Run: headless pygame with SDL's dummy video driver; simulated clock (each Clock.tick advances the game by its frame time, no real sleeping); random seed 0; keys injected as events and as key.get_pressed() state; mouse plan: one left click at the window centre at the start of phase 2, then a move to the lower-right quarter at the start of phase 3.
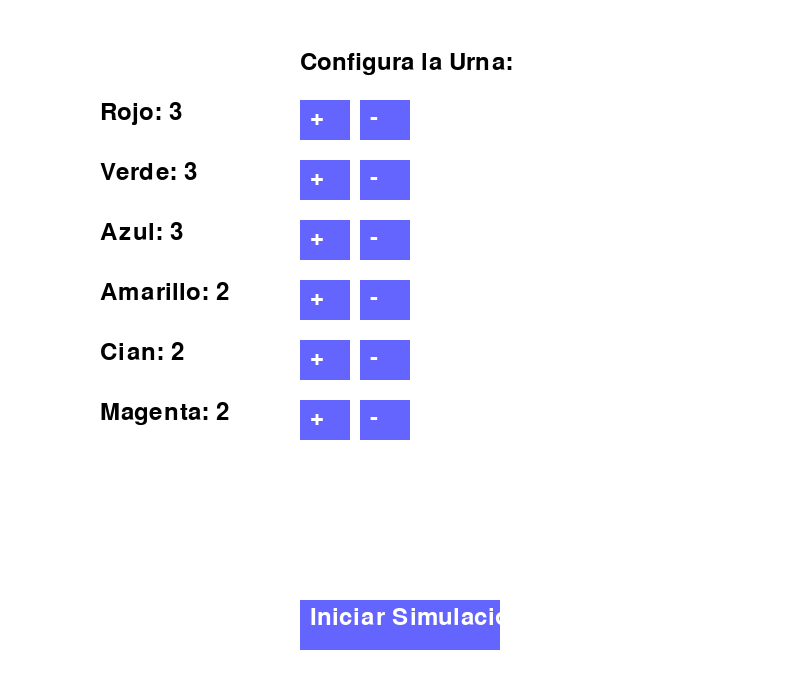
Frame 1 of 4 · flips 1–60 · no input
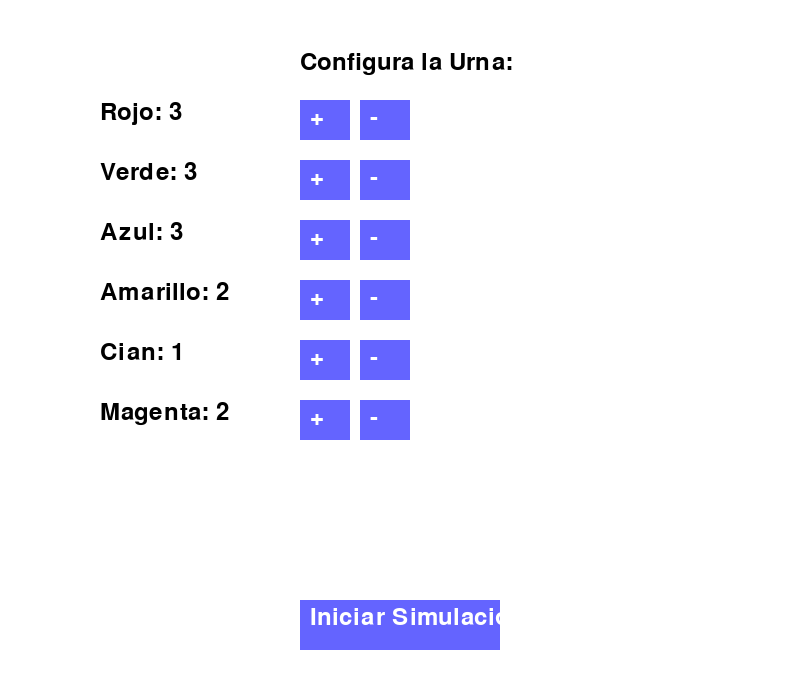
Frame 2 of 4 · flips 61–180 · clicked the window centre · tapped SPACE, RETURN · held RIGHT (→), D
Frame 3 of 4 · flips 181–300 · moved the mouse to the lower-right quarter · held DOWN (↓), S · screen unchanged from frame 2, image omitted
Frame 4 of 4 · flips 301–420 · held LEFT (←), A, UP (↑), W · screen unchanged from frame 3, image omitted

The pygame program that drew these frames:

import pygame
import random

pygame.init()

screen_width, screen_height = 800, 700
screen = pygame.display.set_mode((screen_width, screen_height))
pygame.display.set_caption("Modelo de Urna Personalizable")

WHITE = (255, 255, 255)
BLACK = (0, 0, 0)
GRAY = (200, 200, 200)
BLUE = (100, 100, 255)
RED = (255, 100, 100)

color_nombres = {
    (255, 0, 0): "Rojo",
    (0, 255, 0): "Verde",
    (0, 0, 255): "Azul",
    (255, 255, 0): "Amarillo",
    (0, 255, 255): "Cian",
    (255, 0, 255): "Magenta"
}

font = pygame.font.SysFont(None, 36)

config_urnas = {
    "Rojo": 3,
    "Verde": 3,
    "Azul": 3,
    "Amarillo": 2,
    "Cian": 2,
    "Magenta": 2,
}

bolas_en_urna = []
extraidas = []
simulacion_iniciada = False
modo_con_reemplazo = True


def generar_urna_config():
    global bolas_en_urna
    bolas_en_urna = []
    bolas_en_urna += [(255, 0, 0)] * config_urnas["Rojo"]
    bolas_en_urna += [(0, 255, 0)] * config_urnas["Verde"]
    bolas_en_urna += [(0, 0, 255)] * config_urnas["Azul"]
    bolas_en_urna += [(255, 255, 0)] * config_urnas["Amarillo"]
    bolas_en_urna += [(0, 255, 255)] * config_urnas["Cian"]
    bolas_en_urna += [(255, 0, 255)] * config_urnas["Magenta"]
    extraidas.clear()

def draw_text(text, x, y, color=BLACK):
    img = font.render(text, True, color)
    screen.blit(img, (x, y))

def draw_button(text, rect, active):
    color = BLUE if active else GRAY
    pygame.draw.rect(screen, color, rect)
    draw_text(text, rect.x + 10, rect.y + 5, WHITE)

def extraer_bola():
    if bolas_en_urna:
        bola = random.choice(bolas_en_urna)
        extraidas.append(bola)
        if not modo_con_reemplazo:
            bolas_en_urna.remove(bola)

def reiniciar_experimento():
    generar_urna_config()

def draw_config():
    y_start = 100
    for i, (color, cantidad) in enumerate(config_urnas.items()):
        draw_text(f"{color}: {cantidad}", 100, y_start + i * 60)

        rect_mas = pygame.Rect(300, y_start + i * 60, 50, 40)
        rect_menos = pygame.Rect(360, y_start + i * 60, 50, 40)
        draw_button("+", rect_mas, True)
        draw_button("-", rect_menos, True)
        config_buttons[color] = (rect_mas, rect_menos)

def draw_simulacion():
    screen.fill(WHITE)

    draw_urna()

    for i, color in enumerate(extraidas):
        nombre_color = color_nombres.get(color, "Desconocido")
        draw_text(f"{nombre_color}", 50, 100 + i * 50, color)

    draw_text("Historial de colores extraídos:", 500, 50)
    draw_text(f"Bolas restantes: {len(bolas_en_urna)}", 150, 400)
    draw_text(f"Bolas extraídas: {len(extraidas)}", 150, 450)
    draw_button("Con Reemplazo", rect_con_reemplazo, modo_con_reemplazo)
    draw_button("Sin Reemplazo", rect_sin_reemplazo, not modo_con_reemplazo)
    draw_button("Reiniciar", rect_reset, False)

def draw_urna():
    pygame.draw.rect(screen, BLACK, urna_rect, 2)
    for i, color in enumerate(bolas_en_urna):
        x = 170 + (i * 50) % 280
        y = 150 + (i // 5) * 50
        pygame.draw.circle(screen, color, (x, y), 20)

urna_rect = pygame.Rect(150, 100, 300, 200)
config_buttons = {}

rect_con_reemplazo = pygame.Rect(500, 550, 200, 40)
rect_sin_reemplazo = pygame.Rect(500, 600, 200, 40)
rect_reset = pygame.Rect(500, 650, 200, 40)

running = True
while running:
    screen.fill(WHITE)
    if simulacion_iniciada:

        draw_simulacion()
    else:

        draw_text("Configura la Urna:", 300, 50)
        draw_config()

        rect_iniciar = pygame.Rect(300, 600, 200, 50)
        draw_button("Iniciar Simulación", rect_iniciar, True)

    for event in pygame.event.get():
        if event.type == pygame.QUIT:
            running = False
        elif event.type == pygame.MOUSEBUTTONDOWN:
            if not simulacion_iniciada:

                for color, (rect_mas, rect_menos) in config_buttons.items():
                    if rect_mas.collidepoint(event.pos):
                        config_urnas[color] += 1
                    elif rect_menos.collidepoint(event.pos) and config_urnas[color] > 0:
                        config_urnas[color] -= 1

                if rect_iniciar.collidepoint(event.pos):
                    generar_urna_config()
                    simulacion_iniciada = True
            else:

                if rect_con_reemplazo.collidepoint(event.pos):
                    modo_con_reemplazo = True
                elif rect_sin_reemplazo.collidepoint(event.pos):
                    modo_con_reemplazo = False
                elif rect_reset.collidepoint(event.pos):
                    reiniciar_experimento()

                extraer_bola()


    pygame.display.flip()

pygame.quit()
